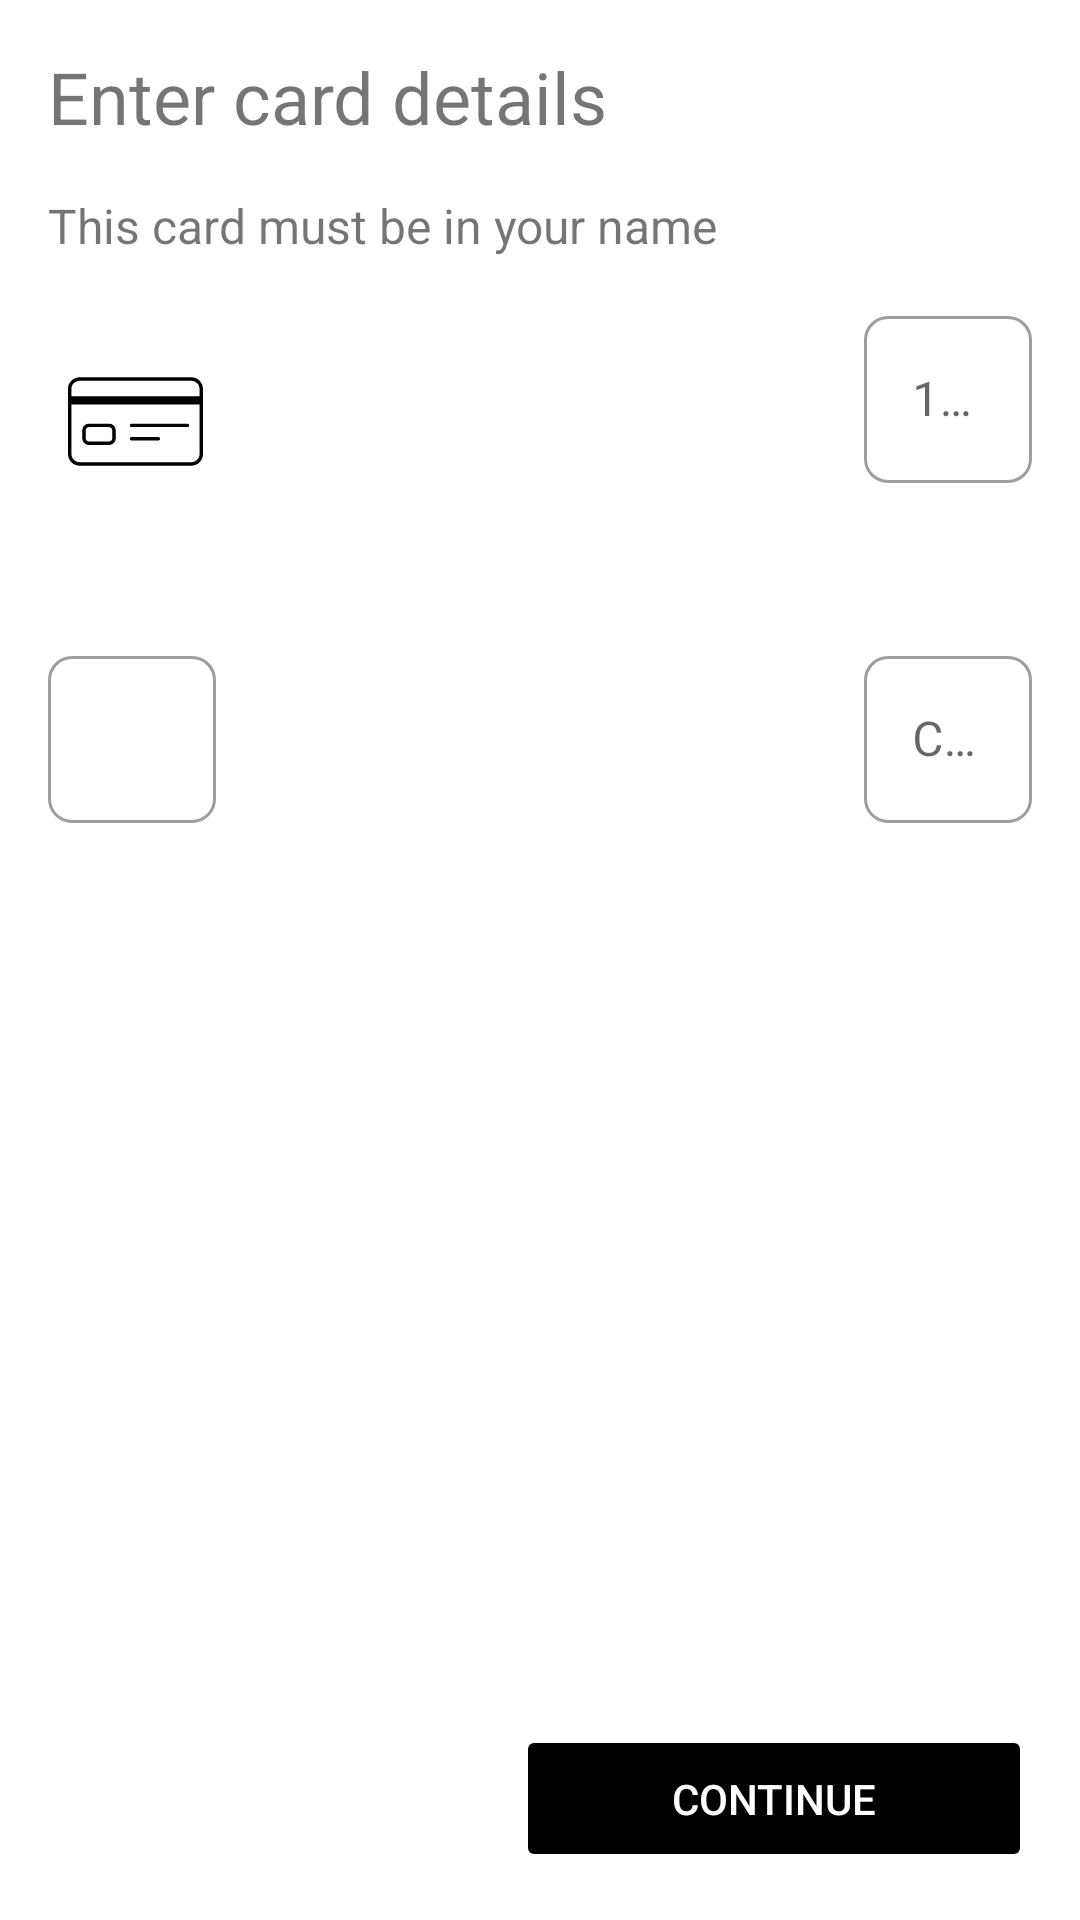

Reconstruct the res/layout file that produces this screen, plus the resources it refers to.
<!-- AndroidManifest.xml: application theme Theme.CardHolder -->
<!-- res/layout/card_details_fragment.xml -->
<?xml version="1.0" encoding="utf-8"?>
<androidx.constraintlayout.widget.ConstraintLayout
    xmlns:android="http://schemas.android.com/apk/res/android"
    xmlns:app="http://schemas.android.com/apk/res-auto"
    xmlns:tools="http://schemas.android.com/tools"
    android:layout_width="match_parent"
    android:layout_height="match_parent"
    tools:context=".ui.CardDetailsFragment">

    <TextView
        android:id="@+id/enterCardDetailsLabel"
        android:layout_width="wrap_content"
        android:layout_height="wrap_content"
        android:layout_marginStart="16dp"
        android:layout_marginTop="16dp"
        android:text="@string/enter_card_details"
        android:textSize="24sp"
        app:layout_constraintEnd_toEndOf="parent"
        app:layout_constraintHorizontal_bias="0.0"
        app:layout_constraintStart_toStartOf="parent"
        app:layout_constraintTop_toTopOf="parent" />

    <TextView
        android:id="@+id/thisCardMustBeLabel"
        android:layout_width="wrap_content"
        android:layout_height="wrap_content"
        android:layout_marginStart="16dp"
        android:layout_marginTop="16dp"
        android:text="@string/this_card_must_be_in_your_name"
        android:textSize="16sp"
        app:layout_constraintEnd_toEndOf="parent"
        app:layout_constraintHorizontal_bias="0.0"
        app:layout_constraintStart_toStartOf="parent"
        app:layout_constraintTop_toBottomOf="@+id/enterCardDetailsLabel" />


    <ImageView
        android:id="@+id/cardTypeIcon"
        android:layout_width="90dp"
        android:layout_height="45dp"
        android:layout_marginTop="32dp"
        android:contentDescription="@string/payment_type_icon"
        app:layout_constraintStart_toStartOf="parent"
        app:layout_constraintTop_toBottomOf="@+id/thisCardMustBeLabel"
        app:srcCompat="@drawable/ic_debit_card" />

    <com.google.android.material.textfield.TextInputLayout
        android:id="@+id/cardNumberLayout"
        style="@style/OutlinedRoundedBox"
        android:layout_width="wrap_content"
        android:layout_height="wrap_content"
        android:layout_marginEnd="16dp"
        app:errorEnabled="true"
        app:layout_constraintBottom_toBottomOf="@+id/cardTypeIcon"
        app:layout_constraintEnd_toEndOf="parent"
        app:layout_constraintTop_toTopOf="@+id/cardTypeIcon">

        <com.google.android.material.textfield.TextInputEditText
            android:id="@+id/cardNumberInputEditText"
            android:layout_width="match_parent"
            android:layout_height="wrap_content"
            android:ems="16"
            android:hint="@string/hint_digit_card_number"
            android:inputType="numberDecimal"
            android:maxLength="19"
            android:textSize="16sp" />
    </com.google.android.material.textfield.TextInputLayout>

    <com.google.android.material.textfield.TextInputLayout
        android:id="@+id/expirationDateLayout"
        style="@style/OutlinedRoundedBox"
        android:layout_width="wrap_content"
        android:layout_height="wrap_content"
        android:layout_marginStart="16dp"
        android:layout_marginTop="32dp"
        app:errorEnabled="true"
        app:layout_constraintStart_toStartOf="parent"
        app:layout_constraintTop_toBottomOf="@+id/cardNumberLayout">

        <com.google.android.material.textfield.TextInputEditText
            android:id="@+id/expirationDateInputEditText"
            android:layout_width="match_parent"
            android:layout_height="wrap_content"
            android:ems="9"
            android:hint="@string/hint_date_mm_yy"
            android:inputType="numberDecimal"
            android:maxLength="5"
            android:textSize="16sp" />
    </com.google.android.material.textfield.TextInputLayout>

    <com.google.android.material.textfield.TextInputLayout
        android:id="@+id/cvvLayout"
        style="@style/OutlinedRoundedBox"
        android:layout_width="wrap_content"
        android:layout_height="wrap_content"
        android:layout_marginTop="32dp"
        android:layout_marginEnd="16dp"
        app:errorEnabled="true"
        app:layout_constraintEnd_toEndOf="parent"
        app:layout_constraintTop_toBottomOf="@+id/cardNumberLayout">

        <com.google.android.material.textfield.TextInputEditText
            android:id="@+id/cvvInputEditText"
            android:layout_width="match_parent"
            android:layout_height="wrap_content"
            android:ems="9"
            android:hint="@string/hint_cvv"
            android:inputType="numberPassword"
            android:maxLength="3"
            android:textSize="16sp" />

    </com.google.android.material.textfield.TextInputLayout>

    <Button
        android:id="@+id/continueButton"
        android:layout_width="172dp"
        android:layout_height="49dp"
        android:layout_marginTop="16dp"
        android:layout_marginEnd="16dp"
        android:layout_marginBottom="16dp"
        android:layout_weight="1"
        android:backgroundTint="@color/black"
        android:text="@string/continue_button"
        android:enabled="false"
        android:textColor="@color/white"
        app:layout_constraintBottom_toBottomOf="parent"
        app:layout_constraintEnd_toEndOf="parent"
        app:layout_constraintHorizontal_bias="1.0"
        app:layout_constraintStart_toStartOf="parent"
        app:layout_constraintTop_toBottomOf="@+id/cvvLayout"
        app:layout_constraintVertical_bias="1.0" />


</androidx.constraintlayout.widget.ConstraintLayout>
<!-- resources referenced by this layout -->
<resources>
  <!-- drawable ic_debit_card (drawable) -->
  <vector xmlns:android="http://schemas.android.com/apk/res/android"
      android:width="472.001dp"
      android:height="472.001dp"
      android:viewportWidth="472.001"
      android:viewportHeight="472.001">
    <path
        android:fillColor="#FF000000"
        android:pathData="M431.313,81.376H40.688C18.252,81.376 0,99.628 0,122.063v227.875c0,22.436 18.252,40.688 40.688,40.688h390.625c22.436,0 40.688,-18.252 40.688,-40.688V122.063C472.001,99.627 453.749,81.376 431.313,81.376zM40.688,93.376h390.625c15.817,0 28.688,12.869 28.688,28.687v25.734h-448v-25.734C12.001,106.245 24.87,93.376 40.688,93.376zM431.313,378.625H40.688C24.87,378.625 12,365.756 12,349.938V176.796h448v173.142C460.001,365.756 447.132,378.625 431.313,378.625z"/>
    <path
        android:fillColor="#FF000000"
        android:pathData="M143.369,243.591H73.344C60.472,243.591 50,254.063 50,266.935v27.75c0,12.871 10.472,23.344 23.344,23.344h70.025c12.872,0 23.344,-10.473 23.344,-23.344v-27.75C166.713,254.063 156.241,243.591 143.369,243.591zM154.713,294.685c0,6.254 -5.089,11.344 -11.344,11.344H73.344c-6.255,0 -11.344,-5.09 -11.344,-11.344v-27.75c0,-6.254 5.089,-11.344 11.344,-11.344h70.025c6.255,0 11.344,5.09 11.344,11.344V294.685L154.713,294.685z"/>
    <path
        android:fillColor="#FF000000"
        android:pathData="M417.456,243.591H222.195c-3.313,0 -6,2.688 -6,6s2.687,6 6,6h195.261c3.312,0 6,-2.688 6,-6S420.771,243.591 417.456,243.591z"/>
    <path
        android:fillColor="#FF000000"
        android:pathData="M315.995,290.418h-93.8c-3.313,0 -6,2.687 -6,6s2.687,6 6,6h93.8c3.312,0 6,-2.687 6,-6S319.309,290.418 315.995,290.418z"/>
  </vector>
  <string name="continue_button">Continue</string>
  <string name="enter_card_details">Enter card details</string>
  <string name="hint_cvv">CVV</string>
  <string name="hint_date_mm_yy">MM/YY</string>
  <string name="hint_digit_card_number">16 digit card number</string>
  <string name="payment_type_icon">Payment type icon</string>
  <string name="this_card_must_be_in_your_name">This card must be in your name</string>
  <style name="OutlinedRoundedBox" parent="Widget.MaterialComponents.TextInputLayout.OutlinedBox">
          <item name="shapeAppearanceOverlay">@style/ShapeAppearanceOverlay.CardHolder.TextInputLayout.Rounded</item>
      </style>
  <style name="Theme.CardHolder" parent="Theme.MaterialComponents.Light">
          
          <item name="colorPrimary">@android:color/darker_gray</item>
          <item name="colorPrimaryVariant">@android:color/secondary_text_light_nodisable</item>
          <item name="colorOnPrimary">@color/black</item>
          <item name="colorAccent">@color/black</item>
          
          <item name="colorSecondary">@color/teal_200</item>
          <item name="colorSecondaryVariant">@color/teal_700</item>
          <item name="colorOnSecondary">@color/black</item>
          
          <item name="android:statusBarColor" tools:targetApi="l">?attr/colorPrimaryVariant</item>
          
      </style>
  <style name="ShapeAppearanceOverlay.CardHolder.TextInputLayout.Rounded" parent="">
          <item name="cornerFamily">rounded</item>
          <item name="cornerSize">8dp</item>
      </style>
  <!-- not gathered from this repository: default colours our renderer supplied (Android Studio template values) -->
  <color name="teal_200">#FF03DAC5</color>
  <color name="teal_700">#FF018786</color>
  <color name="black">#FF000000</color>
  <color name="white">#FFFFFFFF</color>
</resources>
